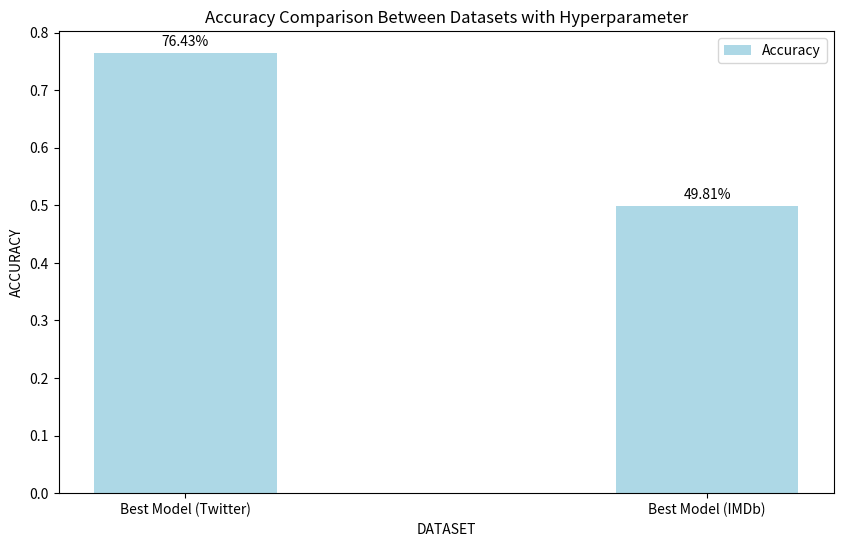

Here is the Python script that generated this plot:
import matplotlib.pyplot as plt
import numpy as np

def plot_accuracy_comparison(accuracies, titles):
    x = np.arange(len(accuracies))
    width = 0.35  # the width of the bars

    fig, ax = plt.subplots(figsize=(10, 6))
    bars = ax.bar(x, accuracies, width, label='Accuracy', color='lightblue')

    ax.set_xlabel('DATASET')
    ax.set_ylabel('ACCURACY')
    ax.set_title('Accuracy Comparison Between Datasets with Hyperparameter')
    ax.set_xticks(x)
    ax.set_xticklabels(titles)
    ax.legend()

    # Add data labels on top of the bars
    for bar in bars:
        height = bar.get_height()
        ax.annotate('%.2f%%' % (height * 100),
                    xy=(bar.get_x() + bar.get_width() / 2, height),
                    xytext=(0, 3),  # 3 points vertical offset
                    textcoords="offset points",
                    ha='center', va='bottom')

    plt.show()

# RF Twitter and IMDb results
best_model_twitter_accuracy = 0.7643
best_model_imdb_accuracy = 0.4981

plot_accuracy_comparison([best_model_twitter_accuracy, best_model_imdb_accuracy],
                         ['Best Model (Twitter)', 'Best Model (IMDb)'])